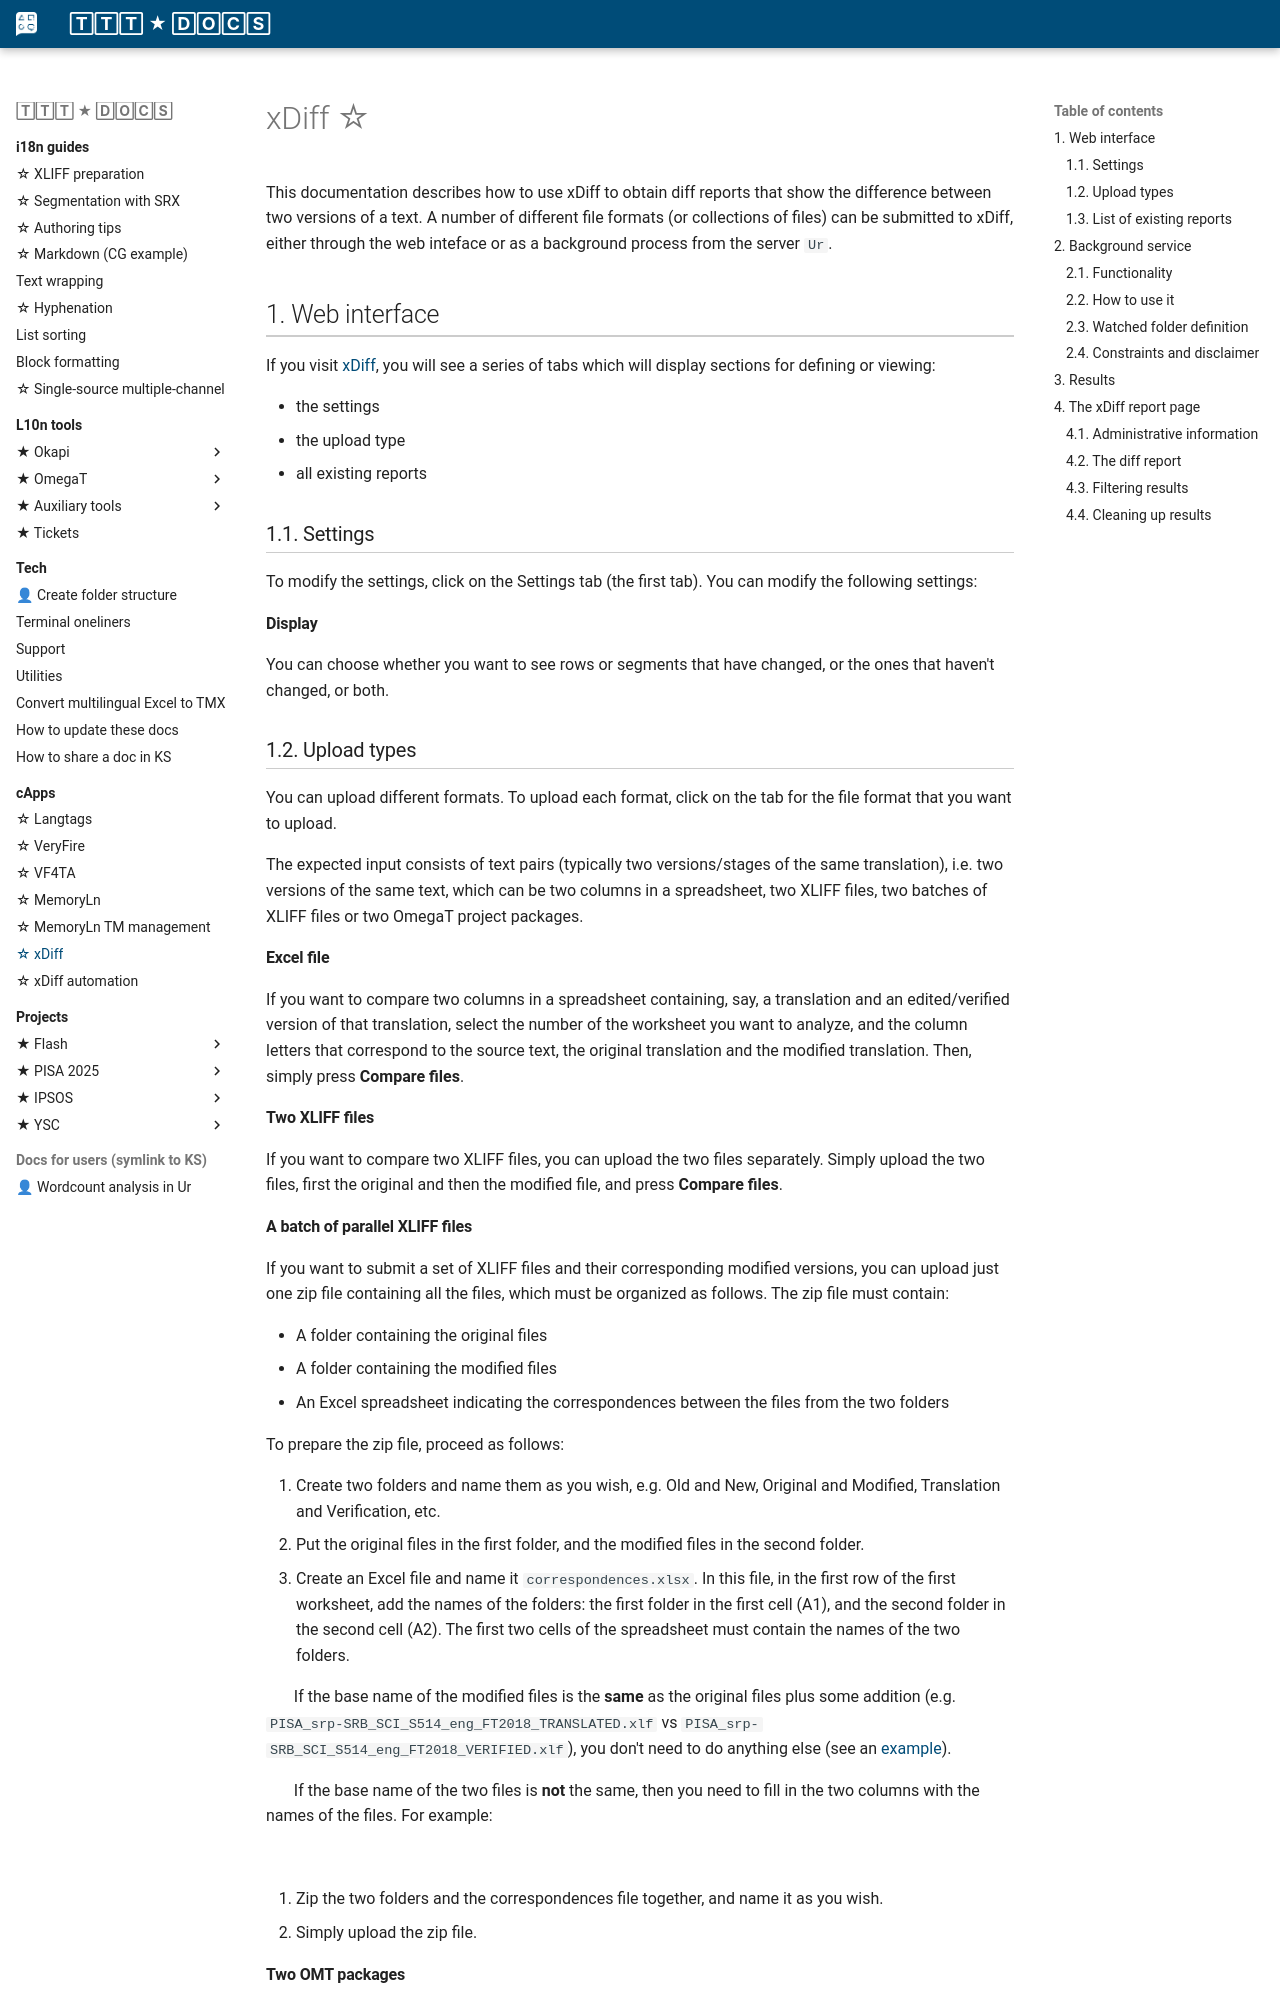

repository: capstanlqc/ttt_docs · page: capps/xdiff/index.html · generator: mkdocs

# xDiff ☆

This documentation describes how to use xDiff to obtain diff reports that show the difference between two versions of a text. A number of different file formats (or collections of files) can be submitted to xDiff, either through the web inteface or as a background process from the server `Ur`.

## 1. Web interface 

If you visit [xDiff](https://capps.capstan.be/xdiff_cg.php), you will see a series of tabs which will display sections for defining or viewing:

* the settings
* the upload type
* all existing reports

### 1.1. Settings

To modify the settings, click on the Settings tab (the first tab). You can modify the following settings:

#### Display

You can choose whether you want to see rows or segments that have changed, or the ones that haven't changed, or both. 

<!--- #### 1.1.2. Diff granularity 
You can choose whether you want to see the differences highlighted as full words or as individual characters. To change this, click on the **Clean up** button in the report page.
--->

### 1.2. Upload types

You can upload different formats. To upload each format, click on the tab for the file format that you want to upload.

The expected input consists of text pairs (typically two versions/stages of the same translation), i.e. two versions of the same text, which can be two columns in a spreadsheet, two XLIFF files, two batches of XLIFF files or two OmegaT project packages. 

#### Excel file

If you want to compare two columns in a spreadsheet containing, say, a translation and an edited/verified version of that translation, select the number of the worksheet you want to analyze, and the column letters that correspond to the source text, the original translation and the modified translation. Then, simply press **Compare files**.

#### Two XLIFF files

If you want to compare two XLIFF files, you can upload the two files separately. Simply upload the two files, first the original and then the modified file, and press **Compare files**.
